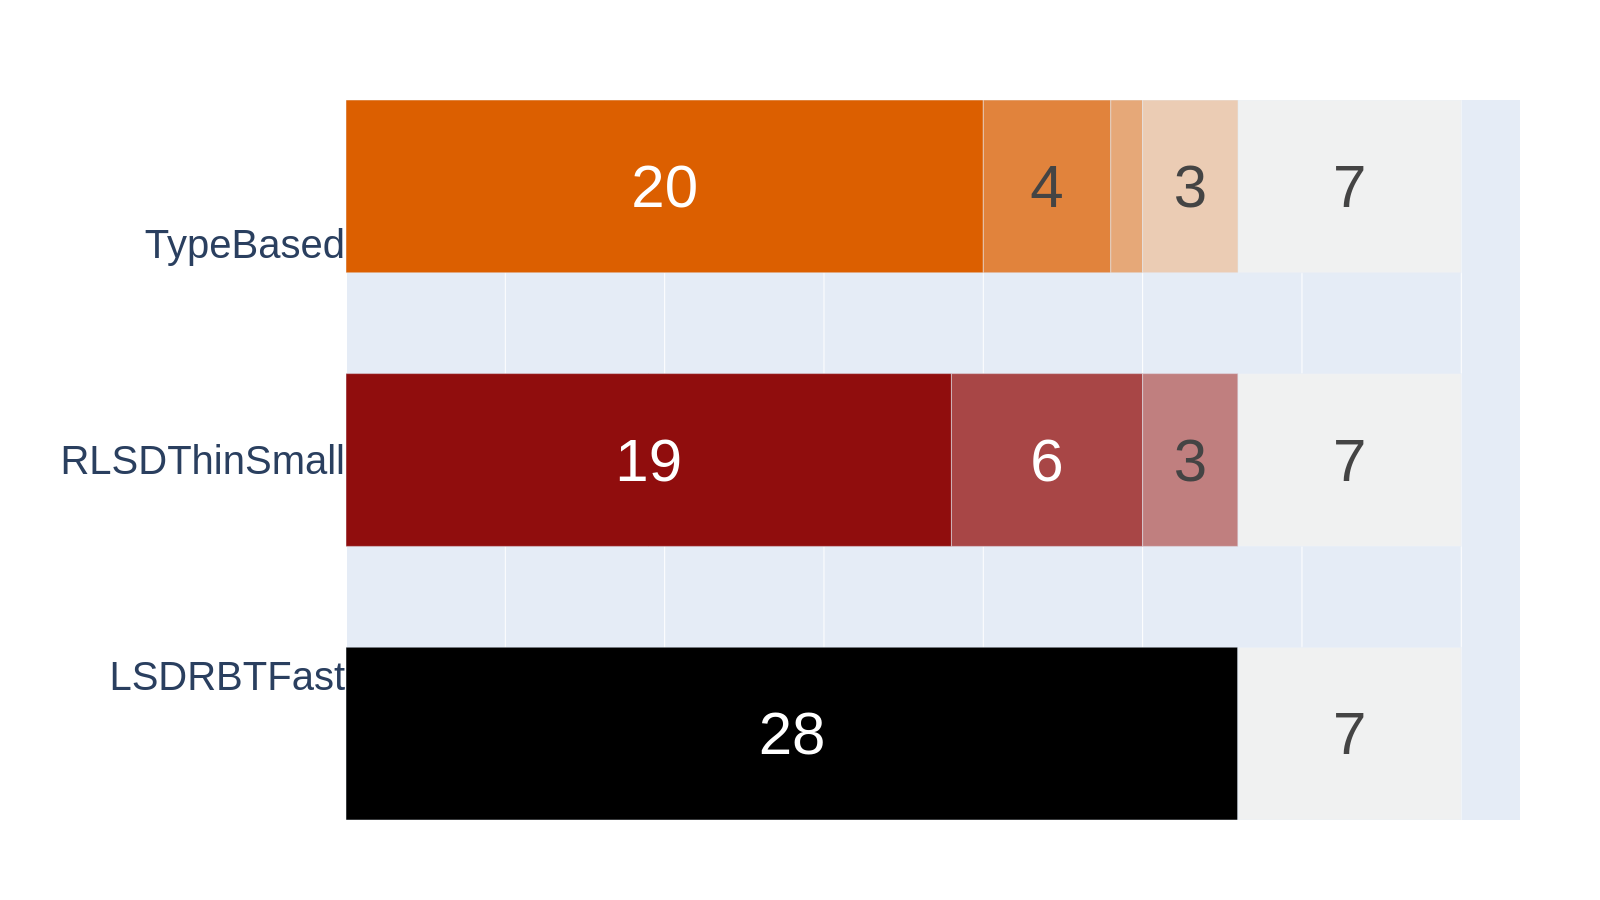

Data behind this chart, as committed beside it:
LSDRBTFastGenerator	28	0	0	0	7
TypeBasedGenerator	20	4	1	3	7
RLSDThinSmallGenerator	19	6	3	0	7
